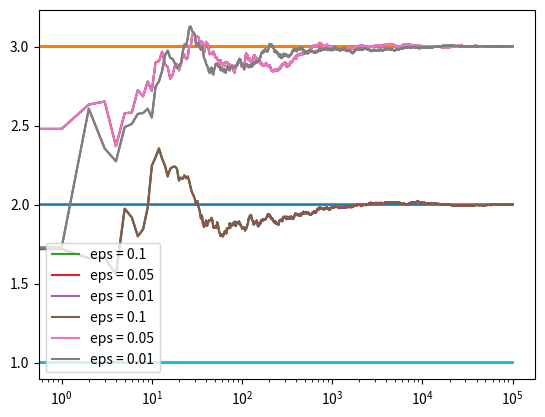

This chart was generated by the following Python code:
# https://deeplearningcourses.com/c/artificial-intelligence-reinforcement-learning-in-python
# https://www.udemy.com/artificial-intelligence-reinforcement-learning-in-python
import numpy as np
import matplotlib.pyplot as plt


class Bandit:
  def __init__(self, m, upper_limit):
    self.m = m
    self.mean = upper_limit
    self.N = 0

  def pull(self):
    return np.random.randn() + self.m

  def update(self, x):
    self.N += 1
    # look at the formula for estimating_bandit_rewards
    self.mean = (1 - 1.0/self.N)*self.mean + 1.0/self.N*x


def run_experiment(m1, m2, m3, eps, N):
  bandits = [Bandit(m1,4), Bandit(m2,4), Bandit(m3,4)]

  data = np.empty(N)
  
  for i in range(N):
    # epsilon greedy
    j = np.argmax([b.mean for b in bandits])
    x = bandits[j].pull()
    bandits[j].update(x)

    # for the plot
    data[i] = x
  cumulative_average = np.cumsum(data) / (np.arange(N) + 1)

  # plot moving average ctr
  plt.plot(cumulative_average)
  plt.plot(np.ones(N)*m1)
  plt.plot(np.ones(N)*m2)
  plt.plot(np.ones(N)*m3)
  plt.xscale('log')
  plt.show()

  for b in bandits:
    print (b.mean)

  return cumulative_average

if __name__ == '__main__':
  c_1 = run_experiment(1.0, 2.0, 3.0, 0.1, 100000)
  c_05 = run_experiment(1.0, 2.0, 3.0, 0.05, 100000)
  c_01 = run_experiment(1.0, 2.0, 3.0, 0.01, 100000)

  # log scale plot
  plt.plot(c_1, label='eps = 0.1')
  plt.plot(c_05, label='eps = 0.05')
  plt.plot(c_01, label='eps = 0.01')
  plt.legend()
  plt.xscale('log')
  plt.show()


  # linear plot
  plt.plot(c_1, label='eps = 0.1')
  plt.plot(c_05, label='eps = 0.05')
  plt.plot(c_01, label='eps = 0.01')
  plt.legend()
  plt.show()

